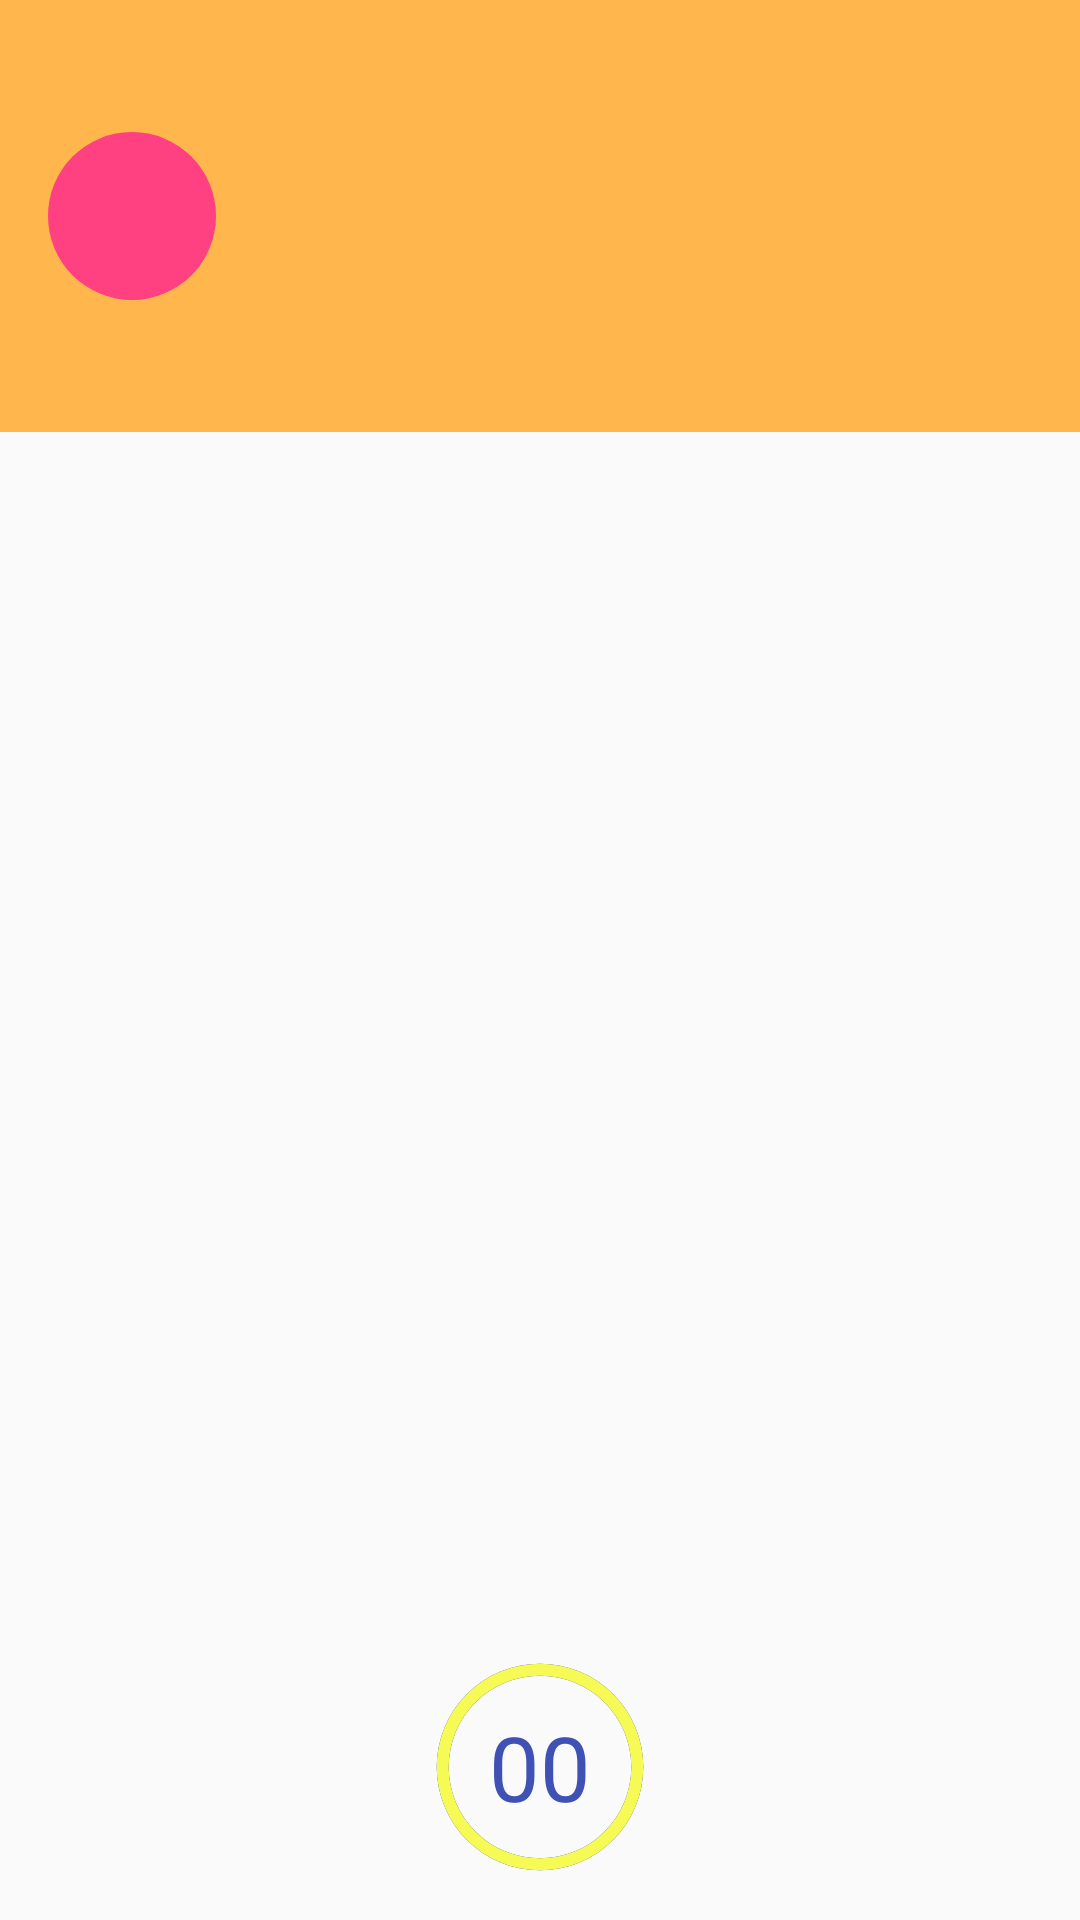

Layout XML and referenced resources for this Android screen:
<!-- AndroidManifest.xml: application theme AppTheme.NoActionBar -->
<!-- res/layout/activity_transition_second.xml -->
<RelativeLayout xmlns:android="http://schemas.android.com/apk/res/android"
    xmlns:tools="http://schemas.android.com/tools"
    android:layout_width="match_parent"
    android:layout_height="match_parent"
    xmlns:app="http://schemas.android.com/apk/res-auto"
    android:paddingBottom="@dimen/activity_vertical_margin"
    tools:context=".TransitionSecondActivity">

    <android.support.v7.widget.Toolbar
        android:id="@+id/activity_transition_header"
        android:layout_height="wrap_content"
        android:layout_width="match_parent"
        android:background="@color/colorPrimary"
        android:transitionName="holder1"
        android:minHeight="?attr/actionBarSize"/>

    <RelativeLayout
        android:layout_width="match_parent"
        android:layout_height="144dp"
        android:id="@+id/top">

        <View
            android:id="@+id/QuesView"
            android:layout_width="match_parent"
            android:layout_height="match_parent"
            android:transitionName="holder1"
            android:background="@color/color_set_3_primary"/>

        <Button
            android:id="@+id/fab_button_second"
            android:layout_width="@dimen/fab_size"
            android:transitionName="fab"
            android:layout_height="@dimen/fab_size"
            android:layout_marginTop="20dp"
            android:layout_marginLeft="16dp"
            android:text=""
            android:textSize="25sp"
            android:layout_centerVertical="true"
            android:background="@drawable/ripple_round"
            android:stateListAnimator="@animator/fab_anim"
            android:layout_alignParentLeft="true" />

        <TextView
            android:layout_width="match_parent"
            android:layout_height="wrap_content"
            android:id="@+id/Ques"
            android:visibility="gone"
            android:layout_centerInParent="true"
            android:layout_marginTop="10dp"
            android:layout_marginLeft="10dp"
            android:layout_marginRight="10dp"
            android:layout_toRightOf="@id/fab_button_second"
            android:text="Question will be shown here?and options are given below"
            android:textSize="25sp"
            />

    </RelativeLayout>

    <LinearLayout
        android:id="@+id/row_container2"
        android:layout_width="match_parent"
        android:layout_height="match_parent"
        android:layout_below="@id/top"
        android:orientation="vertical"
        android:layout_centerHorizontal="true"
        android:paddingLeft="@dimen/activity_horizontal_margin"
        android:paddingRight="@dimen/activity_horizontal_margin"
        android:paddingTop="@dimen/activity_vertical_margin"
        android:paddingBottom="@dimen/activity_vertical_margin">

        <Button
            android:layout_width="match_parent"
            android:layout_height="wrap_content"
            android:layout_marginTop="10dp"
            android:id="@+id/btoption1"
            android:background="@drawable/arrow_shape"
            android:textAlignment="textStart"
            android:tag="1"
            android:paddingLeft="10dp"
            android:paddingRight="10dp"
            android:onClick="changeColor"
            android:scaleX="0"
            android:scaleY="0">
        </Button>

        <Button
            android:layout_width="match_parent"
            android:layout_height="wrap_content"
            android:layout_marginTop="10dp"
            android:id="@+id/btoption2"
            android:tag="2"
            android:background="@drawable/arrow_shape"
            android:textAlignment="textStart"
            android:paddingLeft="10dp"
            android:paddingRight="10dp"
            android:onClick="changeColor"
            android:scaleX="0"
            android:scaleY="0">
        </Button>

        <Button
            android:layout_width="match_parent"
            android:layout_height="wrap_content"
            android:layout_marginTop="10dp"
            android:id="@+id/btoption3"
            android:tag="3"
            android:background="@drawable/arrow_shape"
            android:textAlignment="textStart"
            android:paddingLeft="10dp"
            android:paddingRight="10dp"
            android:onClick="changeColor"
            android:scaleX="0"
            android:scaleY="0">
        </Button>

        <Button
            android:layout_width="match_parent"
            android:layout_height="wrap_content"
            android:layout_marginTop="10dp"
            android:id="@+id/btoption4"
            android:tag="4"
            android:background="@drawable/arrow_shape"
            android:textAlignment="textStart"
            android:paddingLeft="10dp"
            android:paddingRight="10dp"
            android:onClick="changeColor"
            android:scaleX="0"
            android:scaleY="0">
        </Button>

        <Button
            android:layout_width="match_parent"
            android:layout_height="wrap_content"
            android:layout_marginTop="10dp"
            android:id="@+id/btoption5"
            android:tag="5"
            android:background="@drawable/arrow_shape"
            android:textAlignment="textStart"
            android:paddingLeft="10dp"
            android:paddingRight="10dp"
            android:onClick="changeColor"
            android:scaleX="0"
            android:scaleY="0">
        </Button>

    </LinearLayout>

    <ImageButton
        android:layout_width="wrap_content"
        android:layout_height="wrap_content"
        android:id="@+id/next"
        android:layout_alignParentBottom="true"
        android:layout_alignParentRight="true"
        android:backgroundTint="@android:color/transparent"
        android:src="@drawable/next"
        android:visibility="gone"
        android:layout_marginTop="5dp"
        android:onClick="onFabPressedSec"/>

    <RelativeLayout
        android:layout_width="match_parent"
        android:layout_height="wrap_content"
        android:layout_alignParentBottom="true">

        <ProgressBar
            android:id="@+id/progressBarCircle"
            style="?android:attr/progressBarStyleHorizontal"
            android:layout_width="70dp"
            android:layout_height="70dp"
            android:layout_centerInParent="true"
            android:background="@drawable/drawable_circle_dark_blue"
            android:indeterminate="false"
            android:max="100"
            android:progress="100"
            android:progressDrawable="@drawable/drawable_circle_yellow"
            android:rotation="-90" />

        <TextView
            android:id="@+id/textViewTime"
            android:layout_width="wrap_content"
            android:layout_height="wrap_content"
            android:layout_centerInParent="true"
            android:text="00"
            android:textColor="@color/colorPrimary"
            android:textSize="30sp" />

    </RelativeLayout>



</RelativeLayout>
<!-- resources referenced by this layout -->
<resources>
  <color name="colorPrimary">#3F51B5</color>
  <color name="color_set_3_primary">#ffb74d</color>
  <dimen name="activity_horizontal_margin">16dp</dimen>
  <dimen name="activity_vertical_margin">16dp</dimen>
  <dimen name="fab_size">56dp</dimen>
  <!-- drawable arrow_shape (drawable) -->
  <?xml version="1.0" encoding="UTF-8"?>
  <selector xmlns:android="http://schemas.android.com/apk/res/android" >
  
      
      <item android:state_selected="true">
          <shape android:shape="rectangle">
              <size
                  android:width="100dp"
                  android:height="40dp" />
              <solid android:color="#d1d312" />
              <corners android:radius="10dp"/>
          </shape>
      </item>
  
      <item android:state_selected="false">
          <shape android:shape="rectangle">
              <size
                  android:width="100dp"
                  android:height="40dp" />
              <solid android:color="#d1d1f3" />
              <corners android:radius="10dp"/>
          </shape>
      </item>
  
  
  
  
  </selector>
  <!-- drawable drawable_circle_dark_blue (drawable) -->
  <?xml version="1.0" encoding="utf-8"?>
  <shape xmlns:android="http://schemas.android.com/apk/res/android"
      android:innerRadiusRatio="2.3"
      android:shape="ring"
      android:thickness="4dp"
      android:useLevel="false">
      <solid android:color="@color/colorPrimaryDark" />
  
  </shape>
  <!-- drawable drawable_circle_yellow (drawable) -->
  <?xml version="1.0" encoding="utf-8"?>
  <shape xmlns:android="http://schemas.android.com/apk/res/android"
      android:innerRadiusRatio="2.3"
      android:shape="ring"
      android:thickness="4dp"
      android:useLevel="true">
      <solid android:color="#F5FA55" />
  </shape>
  <!-- drawable next (drawable) -->
  <vector android:height="56dp" android:viewportHeight="487.622"
      android:viewportWidth="487.622" android:width="56dp" xmlns:android="http://schemas.android.com/apk/res/android">
      <path android:fillColor="#EED26A" android:pathData="M243.8,243.8m-243.8,0a243.8,243.8 0,1 1,487.6 0a243.8,243.8 0,1 1,-487.6 0"/>
      <path android:fillColor="#D97077" android:pathData="M243.8,243.8m-243.8,0a243.8,243.8 0,1 1,487.6 0a243.8,243.8 0,1 1,-487.6 0"/>
      <path android:fillColor="#CA6168" android:pathData="M479.8,305.3l-76.3,-61.5L253.1,127.7v11.7l12.4,13l-12.4,25.9l20.1,13L84.1,217.3l13.7,13l-13.7,25.9l14.4,13l-14.4,25.9L298.1,481.5C386.8,461.4 457,392.9 479.8,305.3z"/>
      <path android:fillColor="#FFFFFF" android:pathData="M286.6,334l33.6,-25.9l-67.2,0l0,25.9z"/>
      <path android:fillColor="#FFFFFF" android:pathData="M84.1,269.1l0,25.9l253,0l33.6,-25.9z"/>
      <path android:fillColor="#FFFFFF" android:pathData="M84.1,256.2l303.4,0l16,-12.4l-17.6,-13.6l-301.9,0z"/>
      <path android:fillColor="#FFFFFF" android:pathData="M268.3,139.5l-15.2,-11.7l0,11.7z"/>
      <path android:fillColor="#FFFFFF" android:pathData="M84.1,191.3l0,25.9l285.1,0l-33.6,-25.9z"/>
      <path android:fillColor="#FFFFFF" android:pathData="M253.1,346.9l0,12.9l16.8,-12.9z"/>
      <path android:fillColor="#FFFFFF" android:pathData="M253.1,152.4l0,25.9l65.7,0l-33.6,-25.9z"/>
  </vector>
  <!-- drawable ripple_round (drawable) -->
  <?xml version="1.0" encoding="utf-8"?>
  <ripple xmlns:android="http://schemas.android.com/apk/res/android"
      android:color="@color/colorPrimary"
      >
  
      <item>
          <shape android:shape="oval">
              <solid android:color="@color/colorAccent"/>
          </shape>
      </item>
  </ripple>
  <style name="AppTheme.NoActionBar">
          <item name="windowActionBar">false</item>
          <item name="windowNoTitle">true</item>
      </style>
  <color name="colorPrimaryDark">#303F9F</color>
  <color name="colorAccent">#FF4081</color>
</resources>
